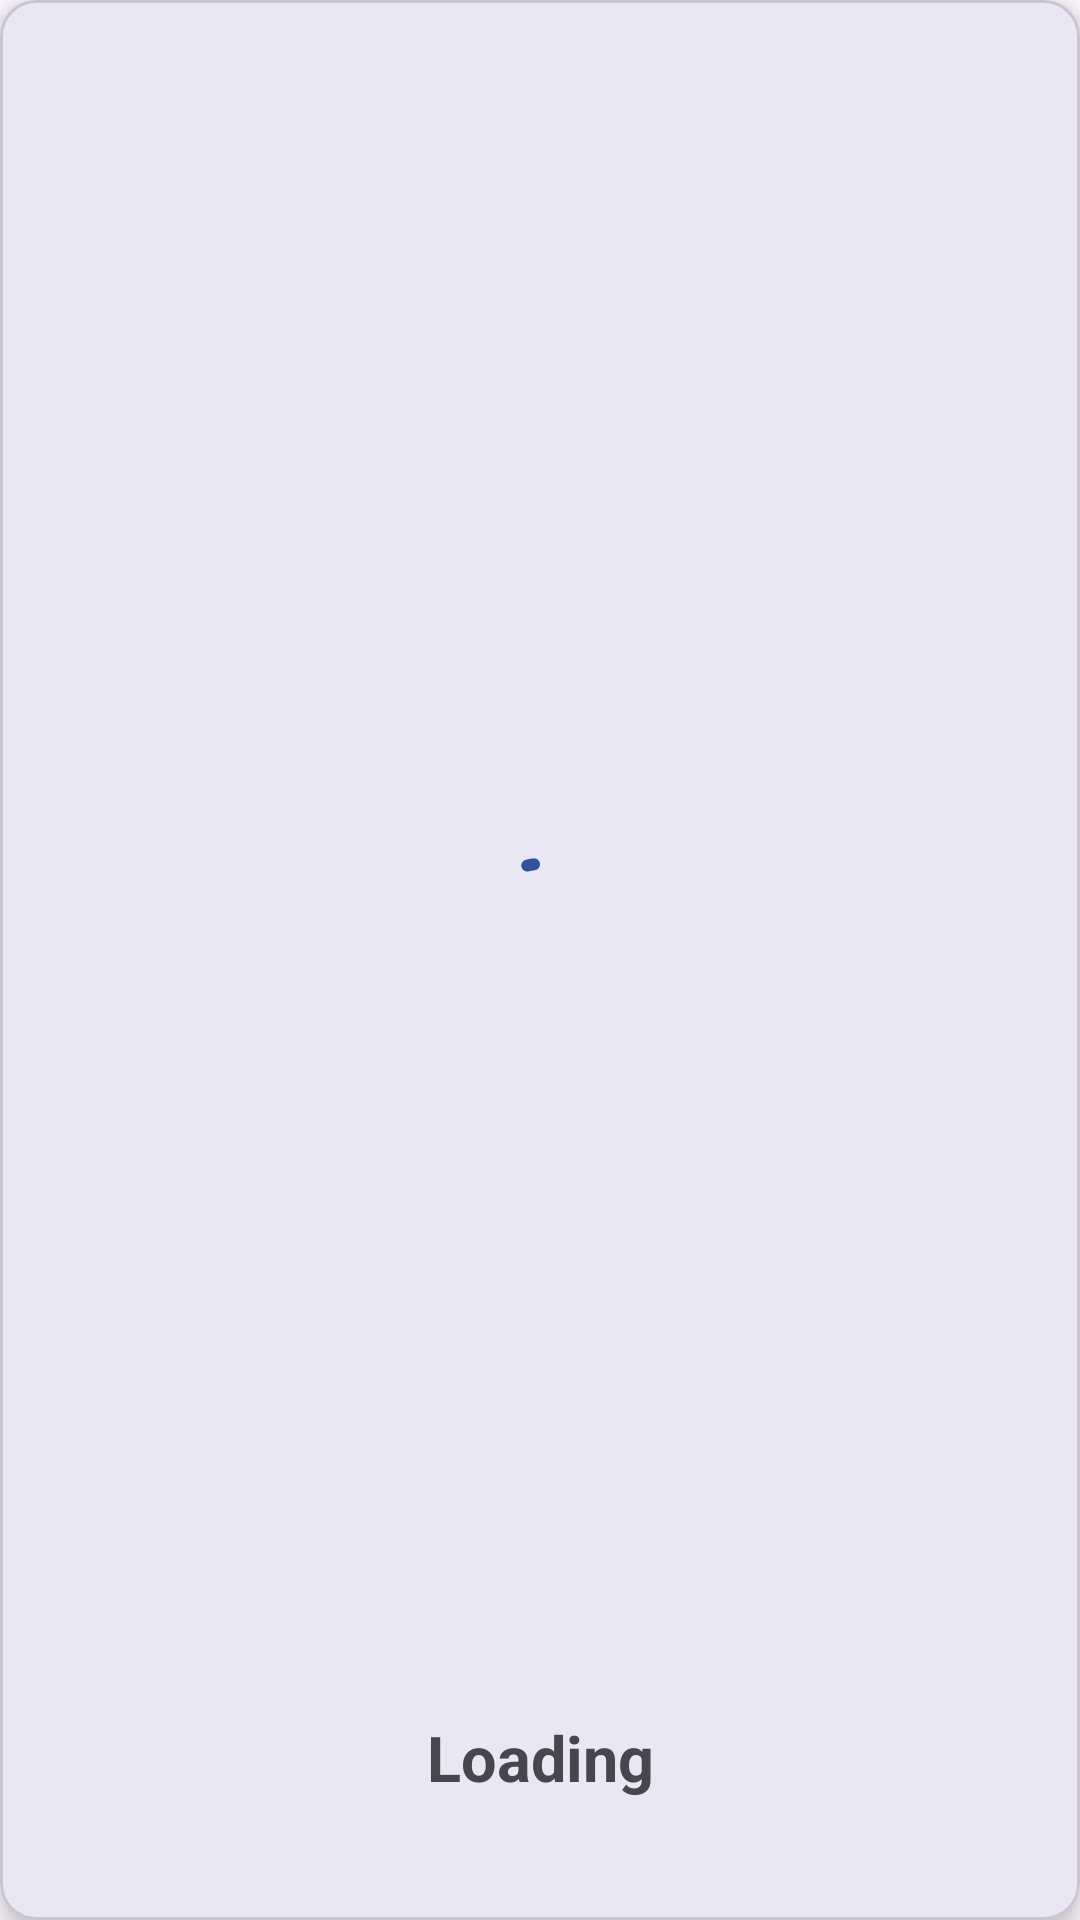

Reconstruct the res/layout file that produces this screen, plus the resources it refers to.
<!-- AndroidManifest.xml: application theme Theme.VenueBookingSystem -->
<!-- res/layout/fragment_loader.xml -->
<?xml version="1.0" encoding="utf-8"?>
<com.google.android.material.card.MaterialCardView xmlns:android="http://schemas.android.com/apk/res/android"
  xmlns:app="http://schemas.android.com/apk/res-auto"
  xmlns:tools="http://schemas.android.com/tools"
  android:layout_width="match_parent"
  android:layout_height="match_parent"
  app:cardCornerRadius="12dp"
  app:cardElevation="4dp"
  app:contentPadding="40dp"
  tools:context=".ui.utils.LoaderFragment">

  <androidx.constraintlayout.widget.ConstraintLayout
    android:layout_width="match_parent"
    android:layout_height="match_parent">

    <com.google.android.material.progressindicator.CircularProgressIndicator
      android:layout_width="wrap_content"
      android:layout_height="wrap_content"
      android:layout_marginStart="8dp"
      android:layout_marginTop="8dp"
      android:layout_marginEnd="8dp"
      android:layout_marginBottom="8dp"
      android:indeterminate="true"
      app:layout_constraintBottom_toTopOf="@+id/tvLoader"
      app:layout_constraintEnd_toEndOf="parent"
      app:layout_constraintStart_toStartOf="parent"
      app:layout_constraintTop_toTopOf="parent" />

    <TextView
      android:id="@+id/tvLoader"
      android:layout_width="wrap_content"
      android:layout_height="wrap_content"
      android:text="Loading"
      android:textSize="21sp"
      android:textStyle="bold"
      app:layout_constraintBottom_toBottomOf="parent"
      app:layout_constraintEnd_toEndOf="parent"
      app:layout_constraintStart_toStartOf="parent" />

  </androidx.constraintlayout.widget.ConstraintLayout>

</com.google.android.material.card.MaterialCardView>
<!-- resources referenced by this layout -->
<resources>
  <style name="Theme.VenueBookingSystem" parent="Theme.Material3.Light.NoActionBar">
      
      <item name="colorPrimary">@color/colorPrimary</item>
      <item name="colorPrimaryVariant">@color/colorPrimaryLight</item>
      <item name="colorOnPrimary">@color/colorWhite</item>
      
      <item name="android:statusBarColor">?attr/colorPrimaryVariant</item>
      
      <item name="background">@color/colorBackgroundLight</item>
    </style>
  <color name="colorPrimary">#325497</color>
  <color name="colorPrimaryLight">#708FBD</color>
  <color name="colorWhite">#F8F8F8</color>
  <color name="colorBackgroundLight">#FDFDFD</color>
</resources>
